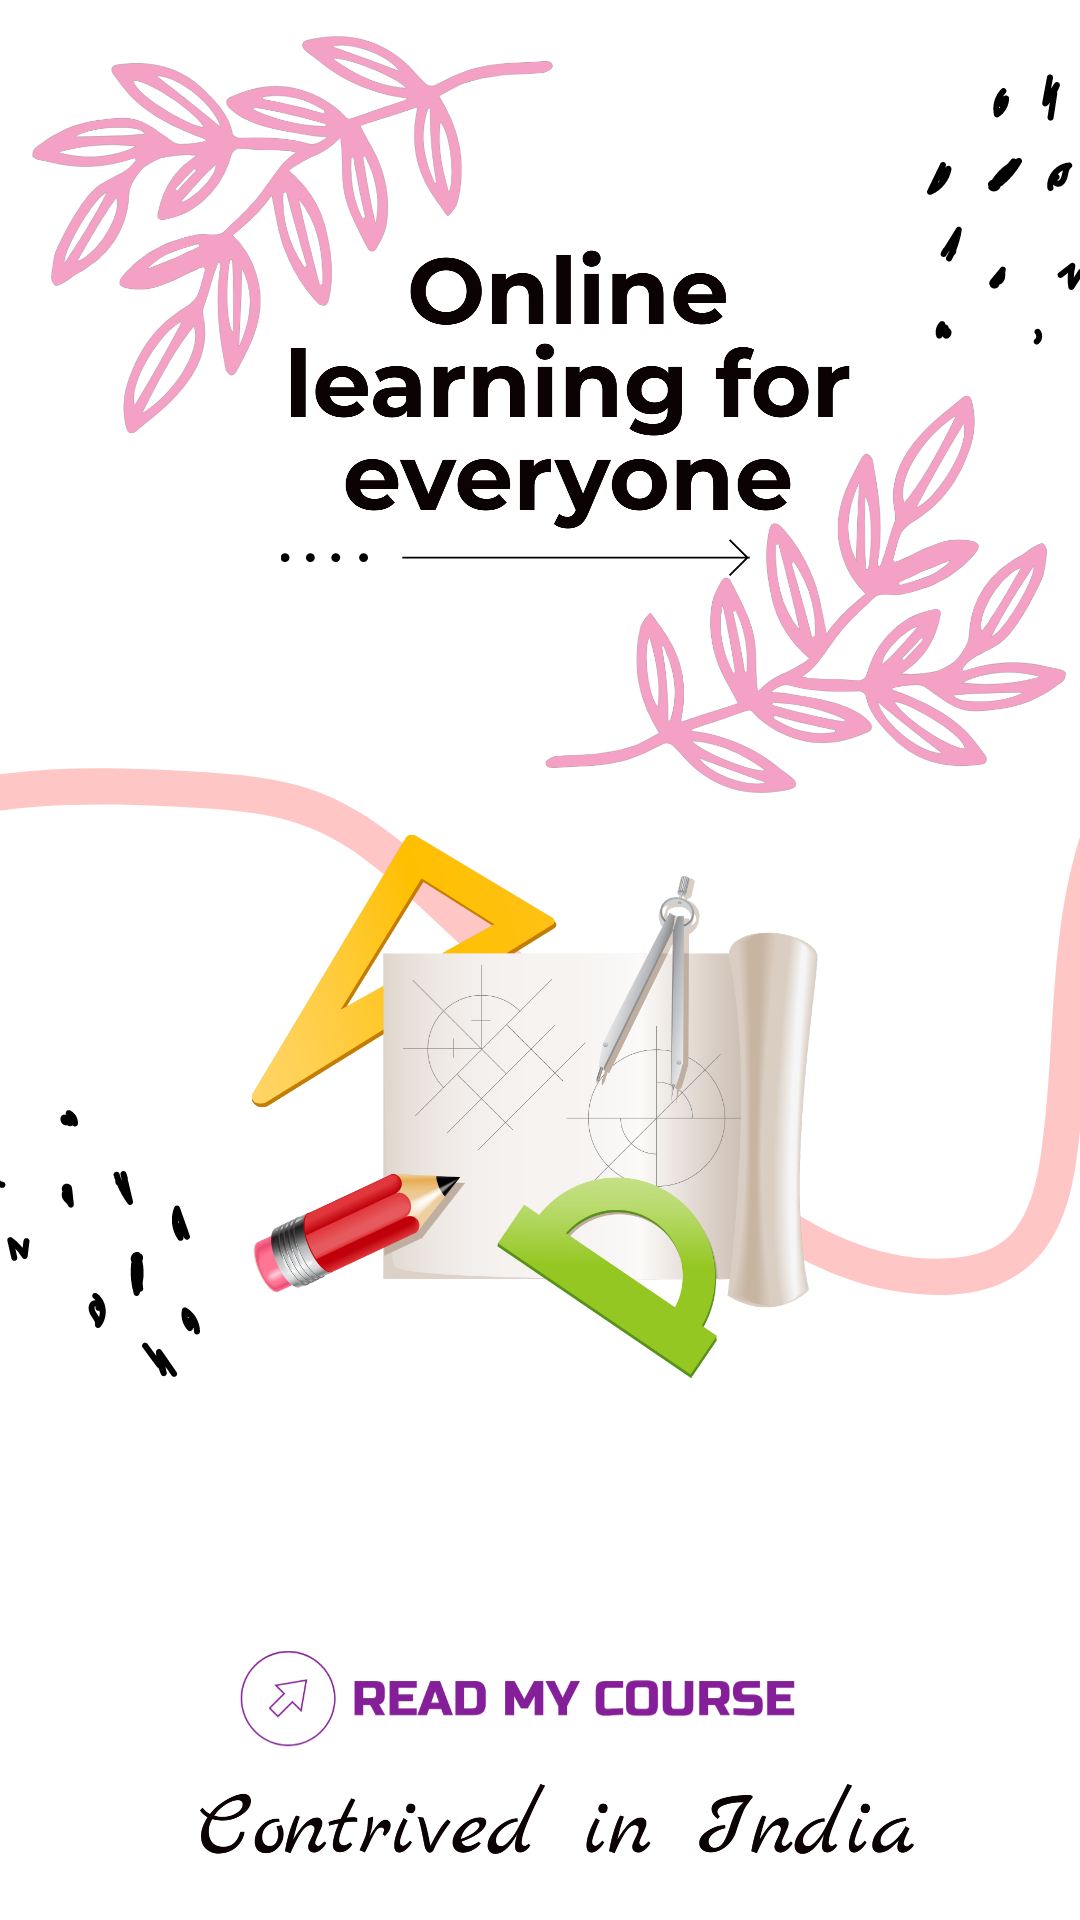

Reconstruct the res/layout file that produces this screen, plus the resources it refers to.
<!-- AndroidManifest.xml: activity theme AppTheme.NoActionBar -->
<!-- res/layout/activity_splash.xml -->
<?xml version="1.0" encoding="utf-8"?>
<LinearLayout xmlns:android="http://schemas.android.com/apk/res/android"
    xmlns:app="http://schemas.android.com/apk/res-auto"
    xmlns:tools="http://schemas.android.com/tools"
    android:layout_width="match_parent"
    android:layout_height="match_parent"
    android:layout_gravity="center"
    tools:context=".activity.SplashActivity">
    <ImageView
        android:layout_width="match_parent"
        android:layout_height="match_parent"
        android:src="@drawable/cover_page">
    </ImageView>


</LinearLayout>
<!-- resources referenced by this layout -->
<resources>
  <!-- drawable cover_page: png bitmap (drawable-v21, 423015 bytes) -->
</resources>
